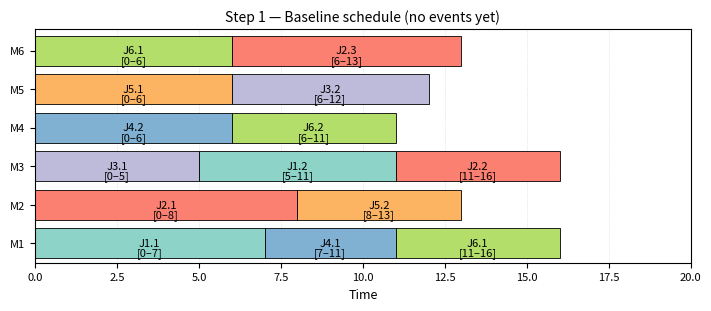
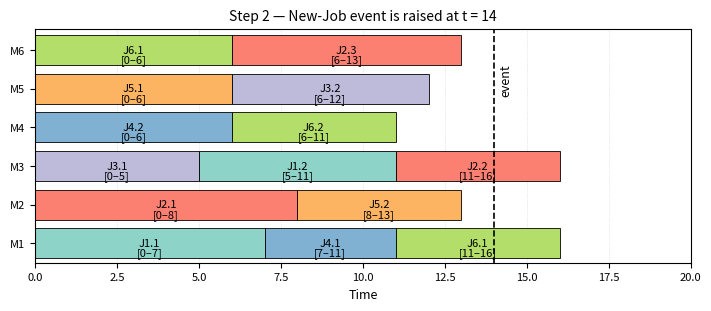
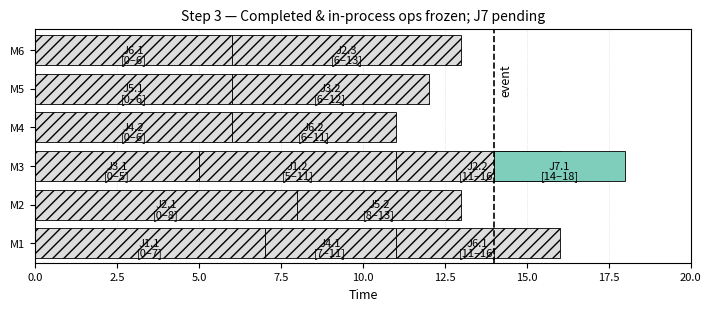
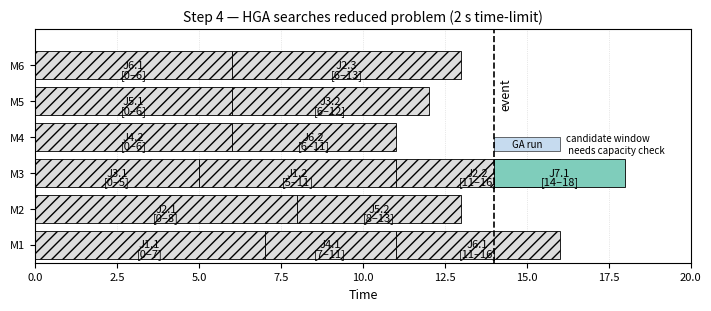
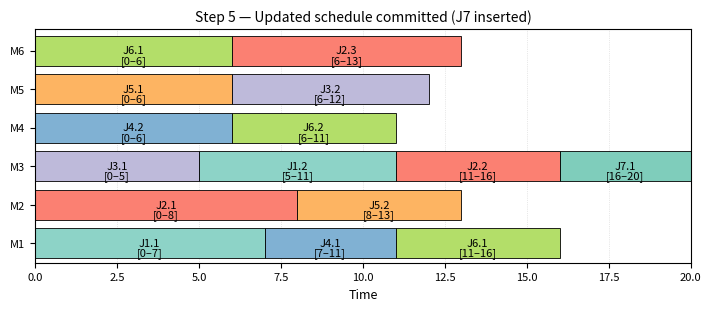

Write the Python code that produced these figures, in order.
# EDV.py — Event-driven rescheduling visuals (FT06, illustrative timings)
# Produces: step1_baseline.png ... step5_committed.png

import matplotlib.pyplot as plt
from matplotlib.patches import Rectangle
import matplotlib as mpl

# ------------------------------ Config ---------------------------------
EVENT_T = 14         # time when the new job arrives
T_MAX   = 20         # right limit of the timeline
FONT_SZ = 9          # base font size
ANNOT_MIN_WIDTH = 3  # only annotate bars if duration >= this

mpl.rcParams.update({
    "font.size": FONT_SZ,
    "axes.titlesize": FONT_SZ + 1,
    "axes.labelsize": FONT_SZ,
    "xtick.labelsize": FONT_SZ - 1,
    "ytick.labelsize": FONT_SZ - 1,
})

# ---------------------------- Colours/jobs ------------------------------
JCOL = {
    1: "#8dd3c7",
    2: "#fb8072",
    3: "#bebada",
    4: "#80b1d3",
    5: "#fdb462",
    6: "#b3de69",
}
NEW_JOB_COLOR = "#7fcdbb"  # J7

def blk(t0, d, j, op=None):
    """(start, dur, job_id, label, color)"""
    label = f"J{j}.{op if op is not None else j}"
    return (t0, d, j, label, JCOL.get(j, NEW_JOB_COLOR))

# ------------------------- Baseline "toy" FT06 --------------------------
baseline = {
    1: [blk(0,  7, 1, 1), blk( 7, 4, 4, 1), blk(11, 5, 6, 1)],
    2: [blk(0,  8, 2, 1), blk( 8, 5, 5, 2)],
    3: [blk(0,  5, 3, 1), blk( 5, 6, 1, 2), blk(11, 5, 2, 2)],
    4: [blk(0,  6, 4, 2), blk( 6, 5, 6, 2)],
    5: [blk(0,  6, 5, 1), blk( 6, 6, 3, 2)],
    6: [blk(0,  6, 6, 1), blk( 6, 7, 2, 3)],
}

# -------------------------- Drawing helpers -----------------------------
def annotate_bar_times(ax, x, w, y):
    if w >= ANNOT_MIN_WIDTH:
        txt = f"[{int(x)}–{int(x+w)}]"
        ax.text(x + w/2, y, txt, ha='center', va='center', fontsize=FONT_SZ-1, color="black")

def draw_schedule(ax, schedule, *, frozen=None, t_event=None, title=""):
    bar_h = 0.78
    y_max = len(schedule)
    for m in sorted(schedule):
        y = m
        for (t0, dur, jid, lbl, col) in schedule[m]:
            rect = Rectangle((t0, y-bar_h/2), dur, bar_h,
                             facecolor=col, edgecolor='k', lw=0.6)
            if frozen and (m, t0) in frozen:
                rect.set_hatch("///")
                rect.set_facecolor("#DDDDDD")
            ax.add_patch(rect)
            ax.text(t0 + dur*0.5, y, lbl, ha='center', va='center',
                    fontsize=FONT_SZ-1, color='black')
            annotate_bar_times(ax, t0, dur, y - bar_h*0.33)

    if t_event is not None:
        ax.axvline(t_event, color='k', ls='--', lw=1.2)
        # slightly lower label so it doesn't look too high
        ax.text(t_event + 0.15, y_max - 0.35, "event",
                fontsize=9, rotation=90, va='top', ha='left')

    ax.set_xlim(0, T_MAX)
    ax.set_yticks(range(1, y_max+1))
    ax.set_yticklabels([f"M{m}" for m in sorted(schedule)])
    ax.set_xlabel("Time")
    ax.set_ylim(0.5, y_max + 0.55)
    ax.set_title(title)
    ax.grid(axis='x', color='lightgray', linestyle=':', linewidth=0.5)
    ax.set_axisbelow(True)

def save_panel(name, draw_fn):
    fig, ax = plt.subplots(figsize=(7.0, 3.0), constrained_layout=True)
    draw_fn(ax)
    fig.savefig(name, dpi=300)
    plt.close(fig)

# ------------------------------ STEP 1 ----------------------------------
save_panel(
    "step1_baseline.png",
    lambda ax: draw_schedule(
        ax, baseline,
        title="Step 1 — Baseline schedule (no events yet)"
    )
)

# ------------------------------ STEP 2 ----------------------------------
save_panel(
    "step2_event.png",
    lambda ax: draw_schedule(
        ax, baseline, t_event=EVENT_T,
        title="Step 2 — New-Job event is raised at t = 14"
    )
)

# ------------------------------ STEP 3 ----------------------------------
frozen = set()
for m in baseline:
    for (t0, dur, *_rest) in baseline[m]:
        if t0 + dur <= EVENT_T:
            frozen.add((m, t0))
        elif t0 < EVENT_T < t0 + dur:
            frozen.add((m, t0))

step3 = {m: list(blks) for m, blks in baseline.items()}
step3[3].append((EVENT_T, 4, 7, "J7.1", NEW_JOB_COLOR))

save_panel(
    "step3_frozen.png",
    lambda ax: draw_schedule(
        ax, step3, frozen=frozen, t_event=EVENT_T,
        title="Step 3 — Completed & in-process ops frozen; J7 pending"
    )
)

# ------------------------------ STEP 4 ----------------------------------
def draw_step4(ax):
  # Draw without "event" label
  draw_schedule(ax, step3, frozen=frozen, t_event=EVENT_T,
                title="Step 4 — HGA searches reduced problem (2 s time-limit)")

  # GA run rectangle and label at the top
  ax.add_patch(Rectangle((EVENT_T, 3.6), 2, 0.4,
                         facecolor="#c6dbef", edgecolor='k', lw=0.4))
  ax.text(EVENT_T + 1, 3.8, "GA run", ha='center', va='center', fontsize=7)

  # Candidate window text also at the top
  ax.text(EVENT_T + 2.2, 3.8, "candidate window\n needs capacity check",
          fontsize=7, va='center', ha='left')

  ax.set_ylim(0.5, 7.0)  # Adjust to show the top annotations fully


save_panel("step4_reopt.png", draw_step4)

# ------------------------------ STEP 5 ----------------------------------
t_j7_start = 16
dur_j7 = 4
step5_sched = {m: list(blks) for m, blks in baseline.items()}
# FIX: use NEW_JOB_COLOR (previously new_colour) and save_panel
step5_sched[3].append((t_j7_start, dur_j7, 7, "J7.1", NEW_JOB_COLOR))

save_panel(
    "step5_committed.png",
    lambda ax: draw_schedule(
        ax, step5_sched,
        title="Step 5 — Updated schedule committed (J7 inserted)"
    )
)

print("Created step1_baseline.png … step5_committed.png")
